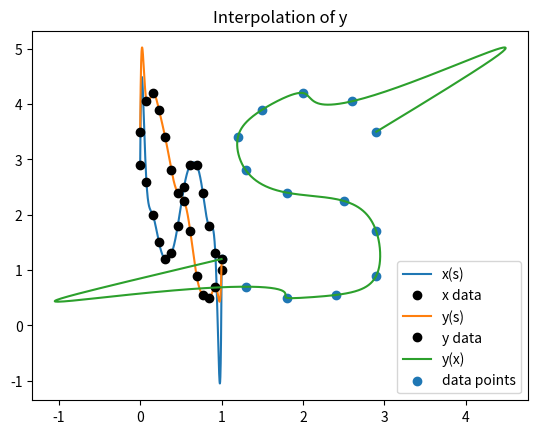

Generate this figure with matplotlib:
# Lab 3 Question 2
# Numerical Methods
# [redacted]
# Due Date: October 8, 2025

# Imports
import numpy as np
from scipy import special
import matplotlib.pyplot as plt

# Import data
x = [2.9, 2.60, 2.0, 1.5, 1.2, 1.3, 1.8, 2.5, 2.9, 2.9, 2.4, 1.8, 1.3, 1.0]
y = [3.5, 4.05, 4.2, 3.9, 3.4, 2.8, 2.40, 2.25, 1.7, 0.9, 0.55, 0.5, 0.7, 1.2]
data = np.array(list(zip(x, y)))
order = len(x) - 1
print(order)

# Define neville function
def neville(x, y, x0, n):
    q = np.zeros((n+1, n+1))
    q[:,0] = y
    for j in range(1, n+1):
        for i in range(j, n+1):
            q[i, j] = ((x0 - x[i-j]) * q[i, j-1] - (x0 - x[i]) * q[i-1, j-1]) / (x[i] - x[i-j])
    return q[n, n]

# Create points at which to evaluate the function
s = np.linspace(0, 1, order + 1)

s_points = np.linspace(0, 1, 1000)

# Define an array to store the calculated points in
x_results = np.zeros(len(s_points))
y_results = np.zeros(len(s_points))

# Call neville function for each point
for i in range(0, len(s_points)):
    x_results[i] = neville(s, x, s_points[i], order)
    y_results[i] = neville(s, y, s_points[i], order)

plt.plot(s_points, x_results, label='x(s)')
plt.plot(s, x, 'ko', label='x data')
plt.legend()
plt.title('Interpolation of x')
plt.show()
plt.plot(s_points, y_results, label='y(s)')
plt.plot(s, y, 'ko', label='y data')
plt.legend()
plt.title('Interpolation of y')
plt.show()

plt.plot(x_results, y_results, label='y(x)')
plt.scatter(x, y, label = 'data points')
plt.legend()
plt.title('Interpolation of y')
plt.show()